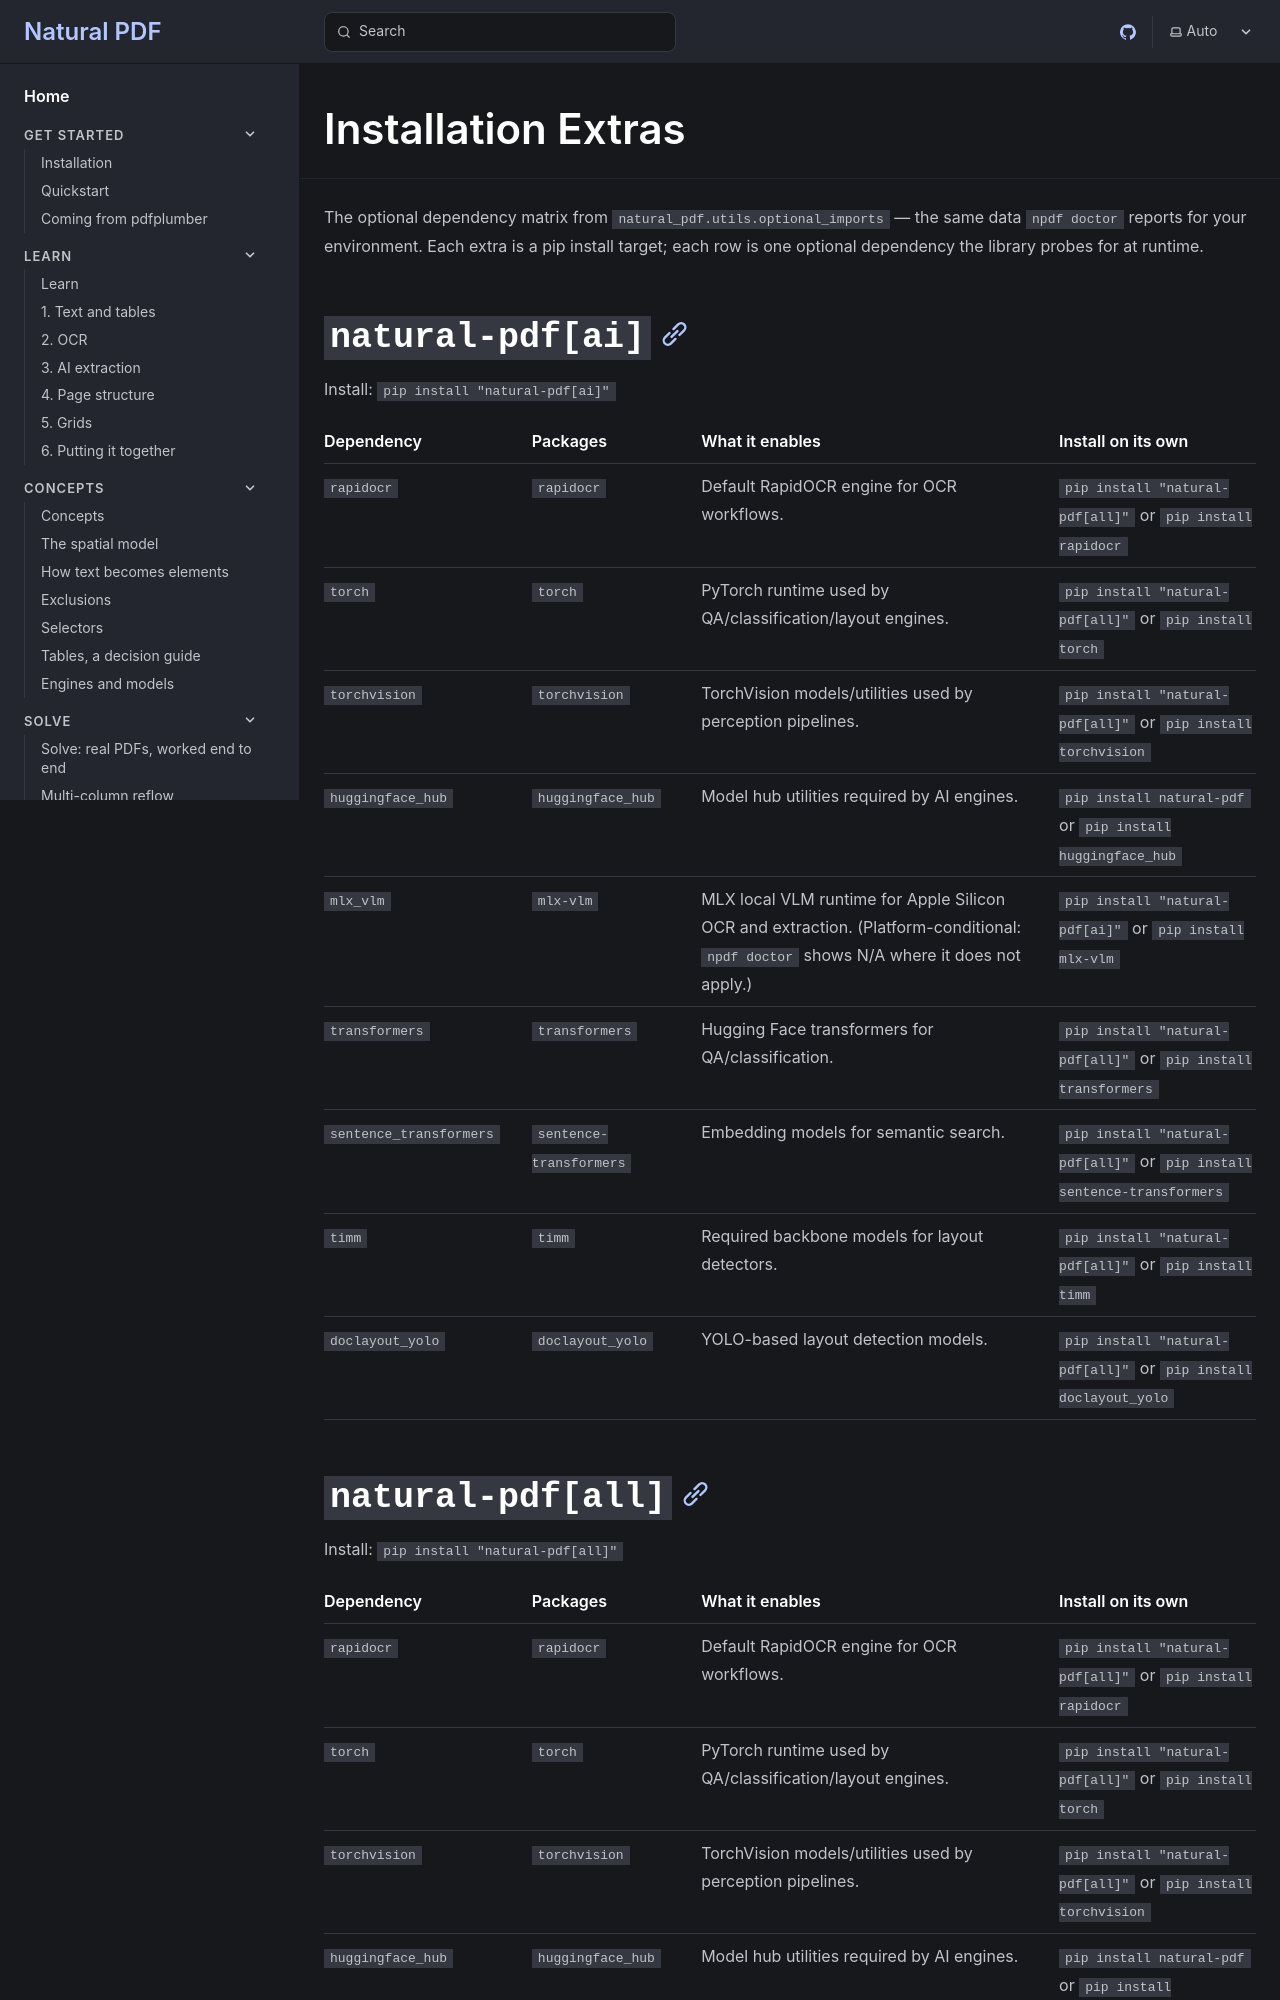

repository: jsoma/natural-pdf · page: reference/installation-extras/index.html · generator: mkdocs

<!-- GENERATED by scripts/generate_reference.py — do not edit -->

# Installation Extras

The optional dependency matrix from `natural_pdf.utils.optional_imports` — the same data `npdf doctor` reports for your environment. Each extra is a pip install target; each row is one optional dependency the library probes for at runtime.

## `natural-pdf[ai]`

Install: `pip install "natural-pdf[ai]"`

| Dependency | Packages | What it enables | Install on its own |
| --- | --- | --- | --- |
| `rapidocr` | `rapidocr` | Default RapidOCR engine for OCR workflows. | `pip install "natural-pdf[all]"` or `pip install rapidocr` |
| `torch` | `torch` | PyTorch runtime used by QA/classification/layout engines. | `pip install "natural-pdf[all]"` or `pip install torch` |
| `torchvision` | `torchvision` | TorchVision models/utilities used by perception pipelines. | `pip install "natural-pdf[all]"` or `pip install torchvision` |
| `huggingface_hub` | `huggingface_hub` | Model hub utilities required by AI engines. | `pip install natural-pdf` or `pip install huggingface_hub` |
| `mlx_vlm` | `mlx-vlm` | MLX local VLM runtime for Apple Silicon OCR and extraction. (Platform-conditional: `npdf doctor` shows N/A where it does not apply.) | `pip install "natural-pdf[ai]"` or `pip install mlx-vlm` |
| `transformers` | `transformers` | Hugging Face transformers for QA/classification. | `pip install "natural-pdf[all]"` or `pip install transformers` |
| `sentence_transformers` | `sentence-transformers` | Embedding models for semantic search. | `pip install "natural-pdf[all]"` or `pip install sentence-transformers` |
| `timm` | `timm` | Required backbone models for layout detectors. | `pip install "natural-pdf[all]"` or `pip install timm` |
| `doclayout_yolo` | `doclayout_yolo` | YOLO-based layout detection models. | `pip install "natural-pdf[all]"` or `pip install doclayout_yolo` |
